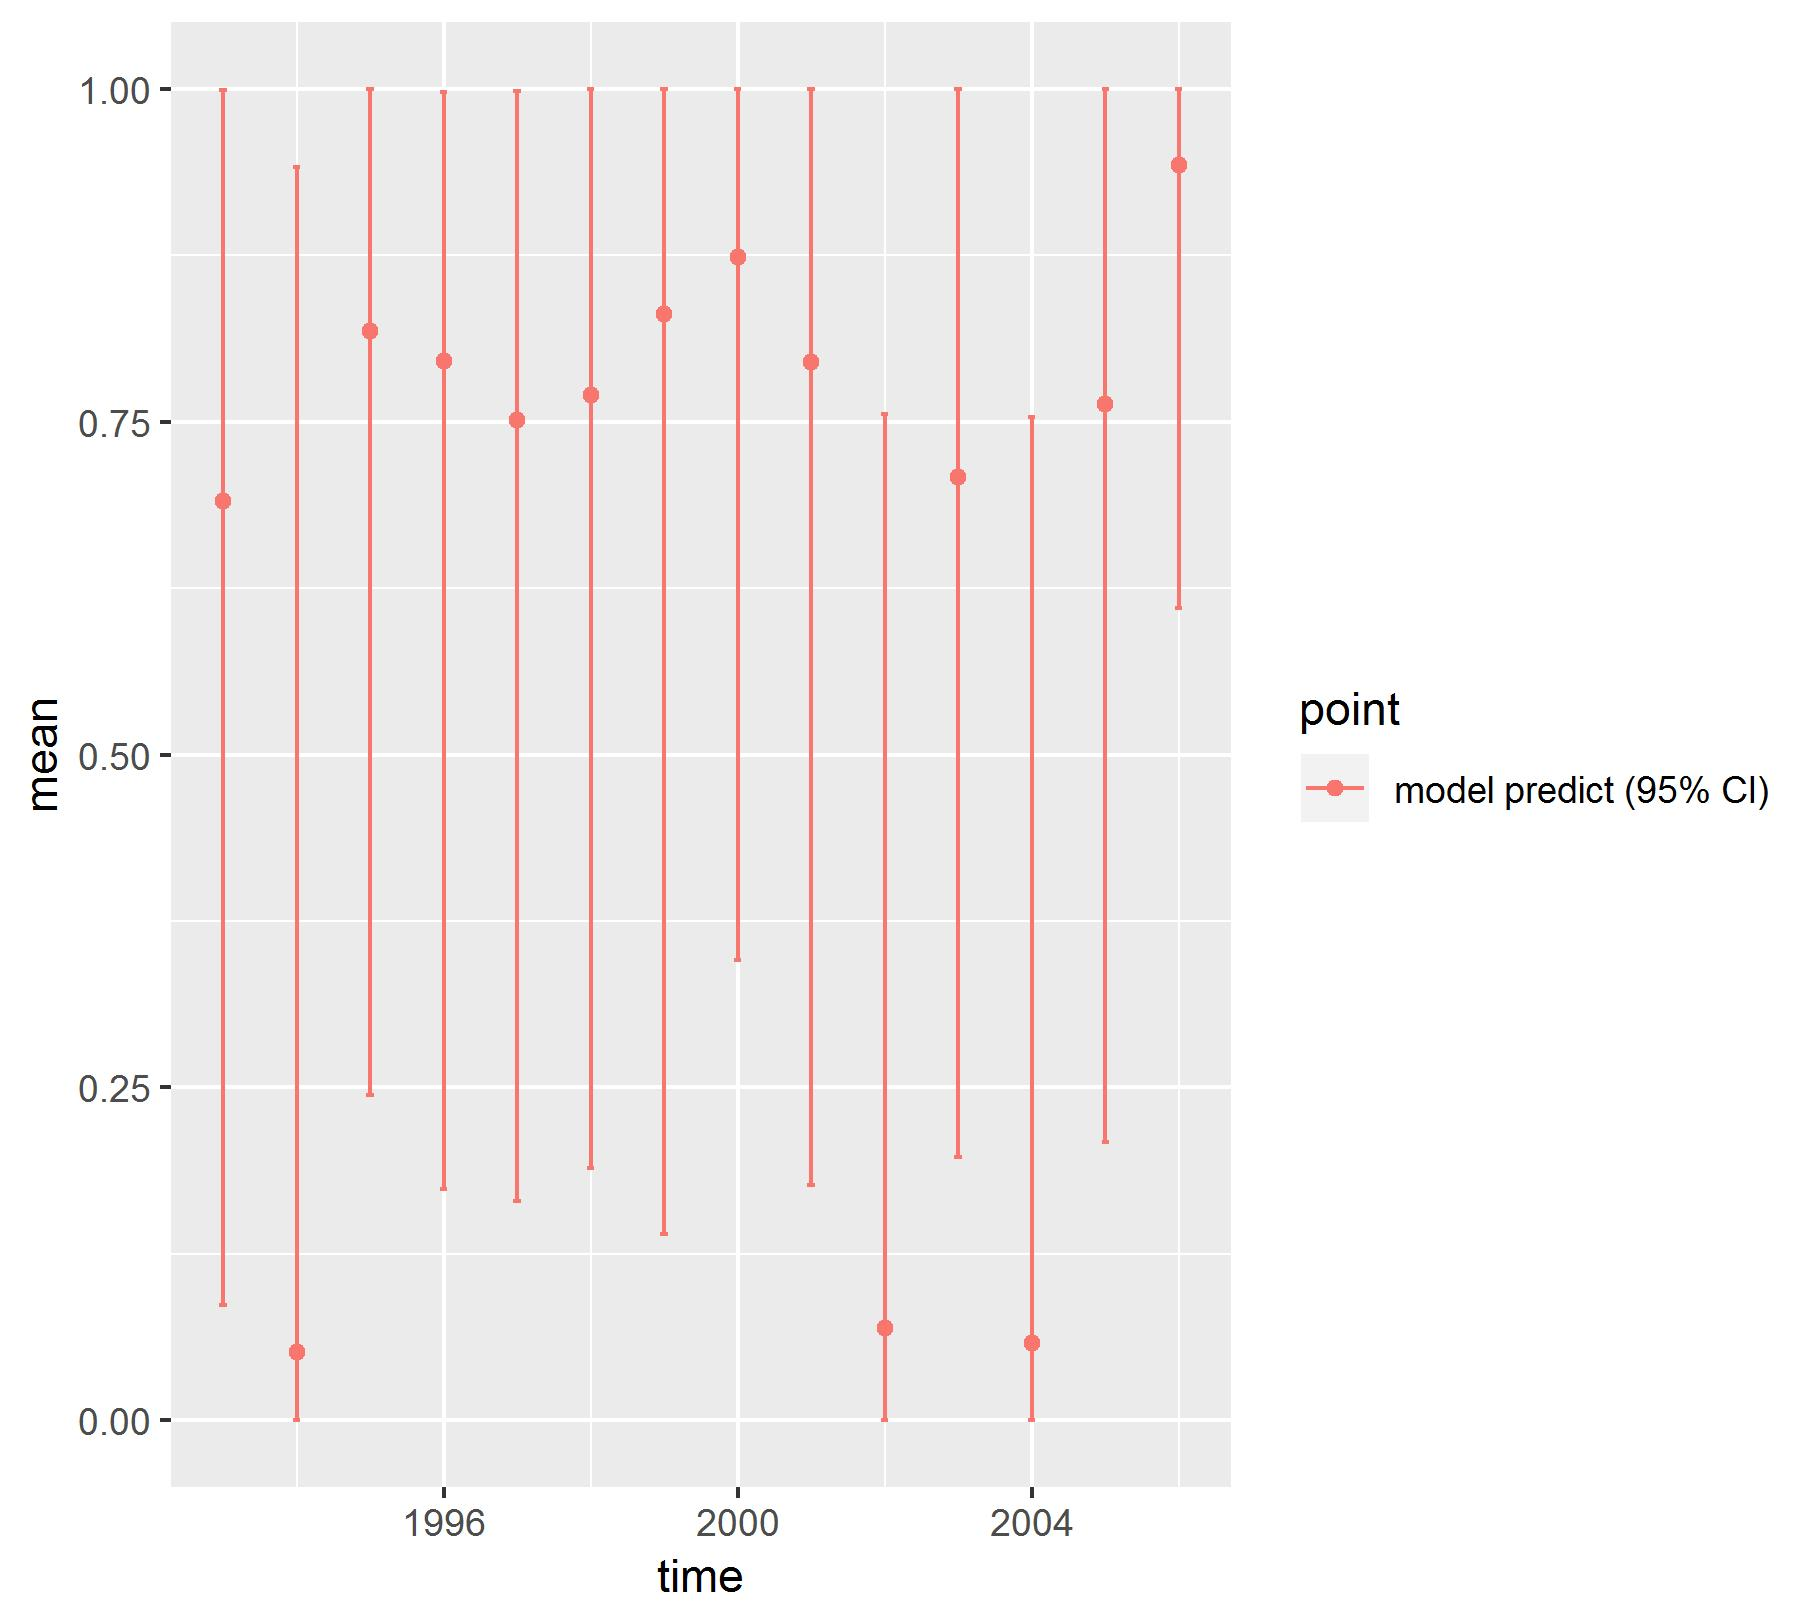

Values plotted in this chart, from the file beside it:
, point, mean, low, high, time
1, model predict (95% CI), 0.6901, 0.08625, 0.9995, 1993
2, model predict (95% CI), 0.0515, 5.305616365603e-06, 0.9417, 1994
3, model predict (95% CI), 0.8183, 0.2443, 1, 1995
4, model predict (95% CI), 0.796, 0.1734, 0.998, 1996
5, model predict (95% CI), 0.7515, 0.165, 0.9985, 1997
6, model predict (95% CI), 0.7697, 0.1895, 1, 1998
7, model predict (95% CI), 0.8311, 0.1402, 0.9999, 1999
8, model predict (95% CI), 0.8737, 0.3455, 1, 2000
9, model predict (95% CI), 0.7952, 0.1769, 1, 2001
10, model predict (95% CI), 0.06889, 1.60950351307511e-05, 0.7557, 2002
11, model predict (95% CI), 0.7084, 0.198, 0.9998, 2003
12, model predict (95% CI), 0.05824, 2.59539605279368e-05, 0.7534, 2004
13, model predict (95% CI), 0.7634, 0.2089, 1, 2005
14, model predict (95% CI), 0.9425, 0.6097, 1, 2006
